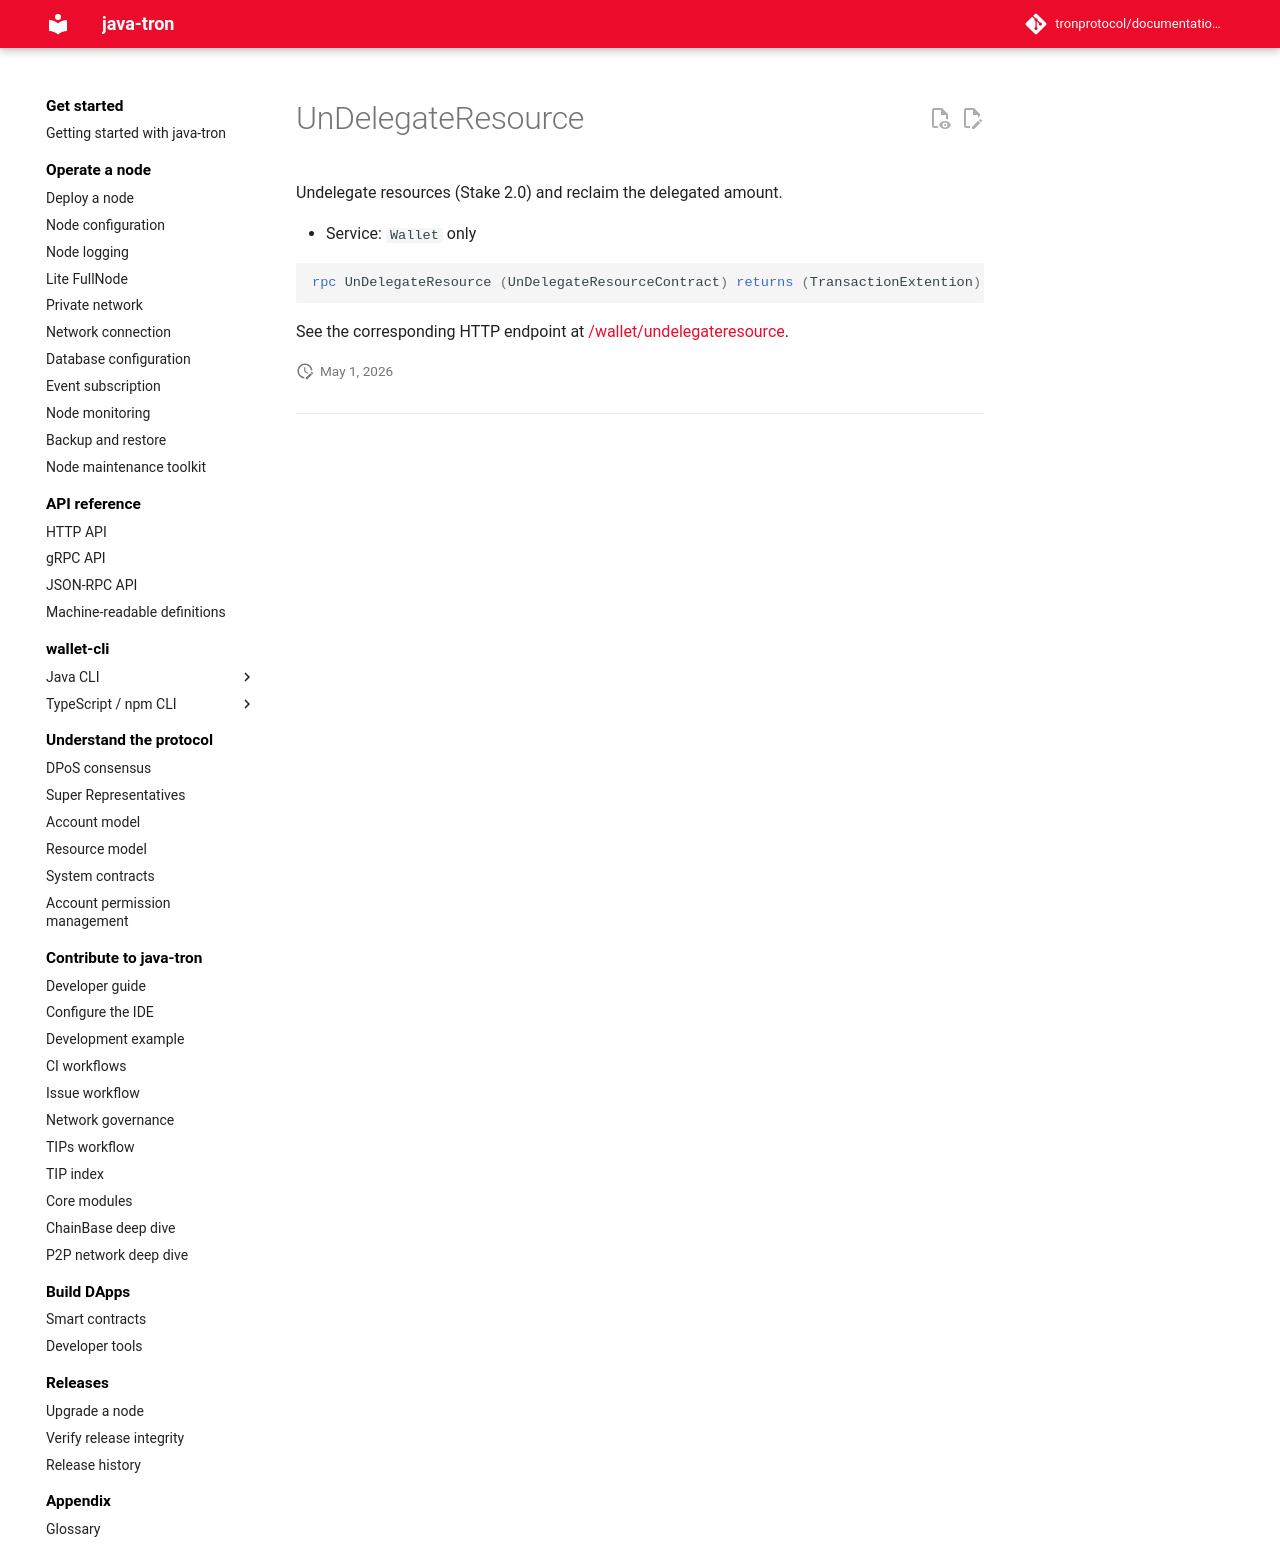

repository: tronprotocol/documentation-en · page: api/rpc/stake-v2/UnDelegateResource/index.html · generator: mkdocs

# UnDelegateResource

Undelegate resources (Stake 2.0) and reclaim the delegated amount.

- Service: `Wallet` only

```protobuf
rpc UnDelegateResource (UnDelegateResourceContract) returns (TransactionExtention) {}
```

See the corresponding HTTP endpoint at [/wallet/undelegateresource](../../http/stake-v2/undelegateresource.md).
